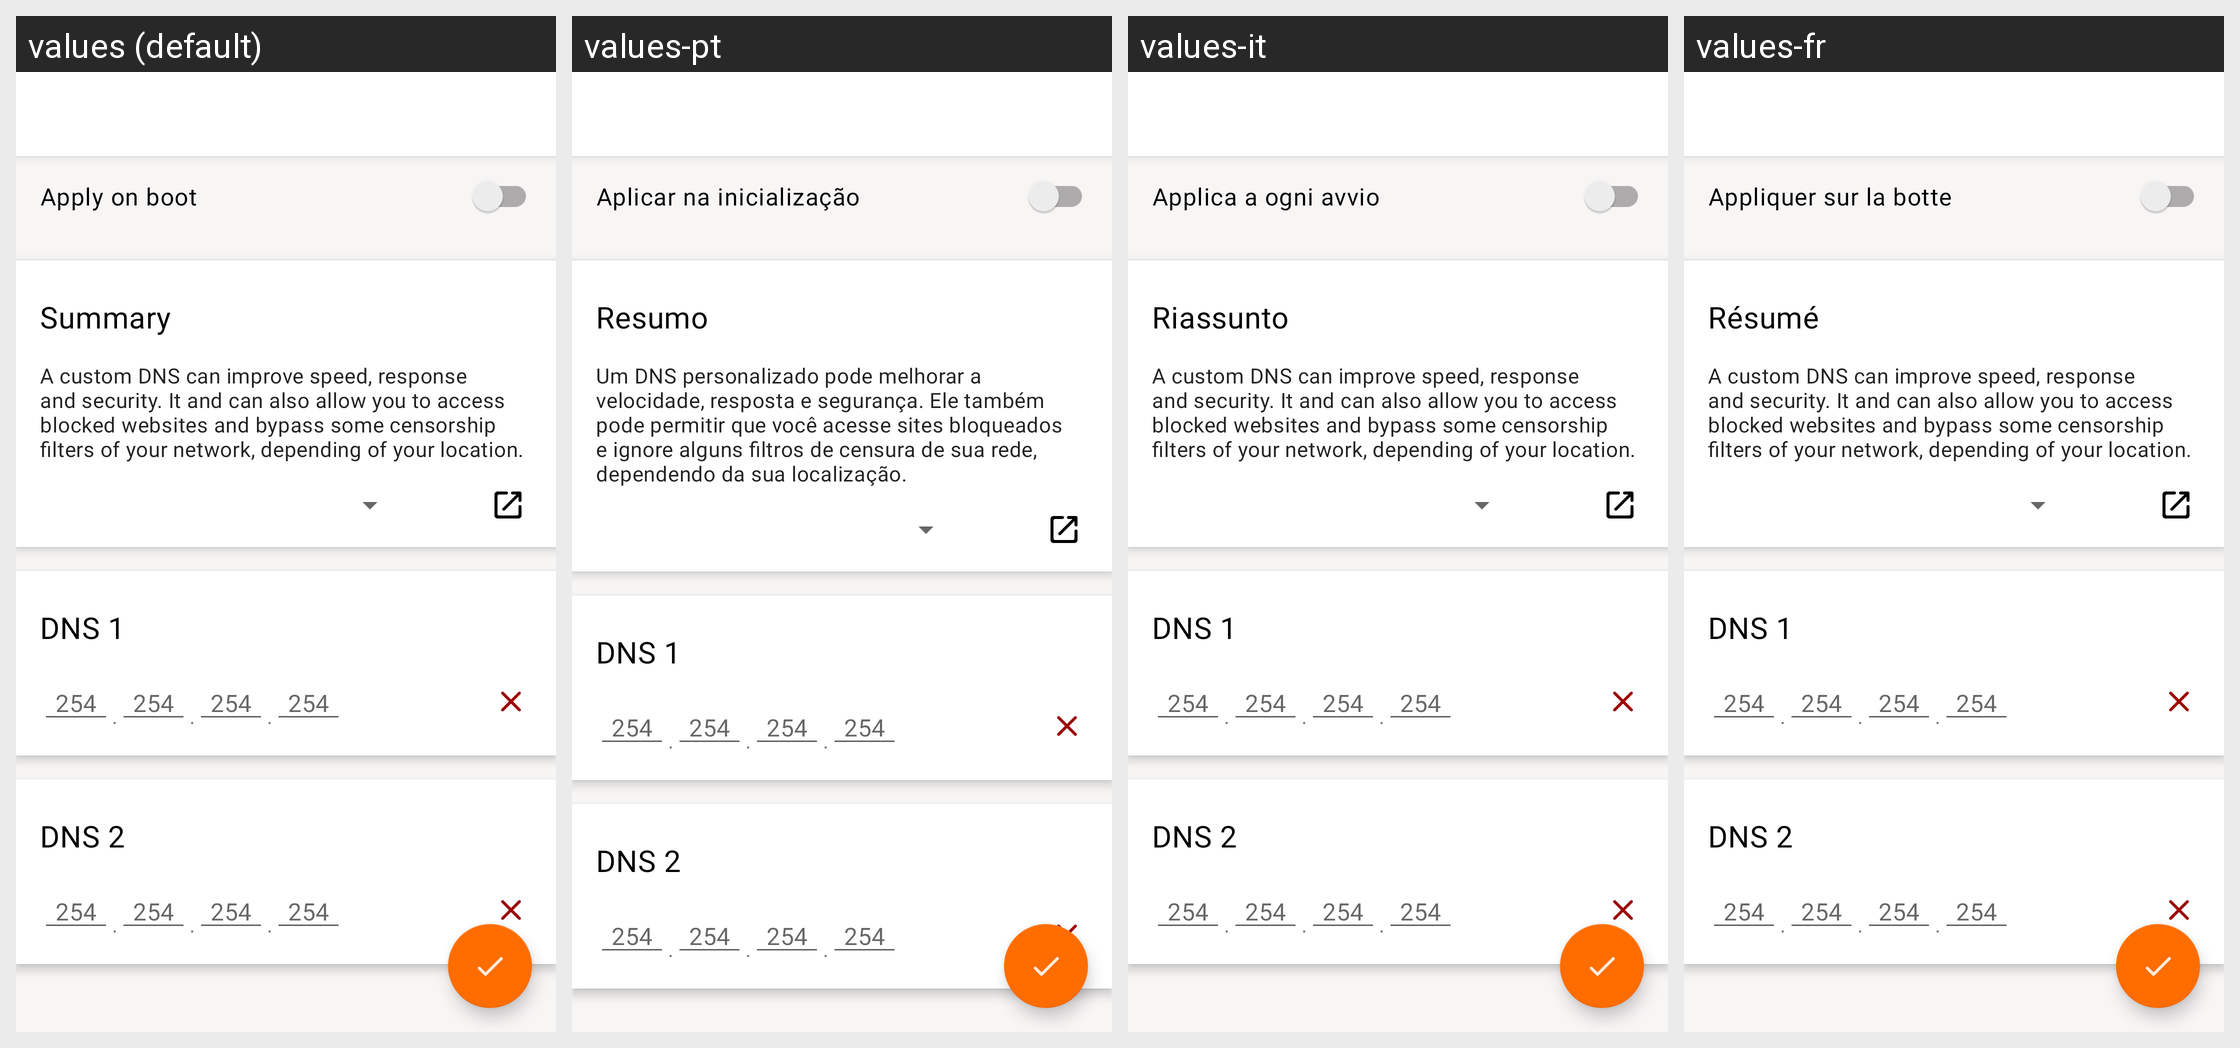

Here is an Android app screen in its default locale and in the app's own translations. Write out the translated-string differences for the strings that appear on this screen.
Android screen res/layout/activity_manual_dns.xml rendered under 4 locales, left to right: values (default), values-pt, values-it, values-fr. Device: Nexus 5 (rendered at 1080×1920; each locale shown at half size, 540×960, under a caption strip naming it); theme AppTheme.
Other locales in the repository, not shown: values-ar, values-de, values-es, values-hi, values-in, values-ru, values-tr, values-zh.
Strings drawn on this screen, with the default value and each locale's value (text and hints the layout hard-codes, and strings that could not be matched under every locale, appear in the picture but are not listed):

apply_on_boot
  values: Apply on boot
  values-pt: Aplicar na inicialização
  values-it: Applica a ogni avvio
  values-fr: Appliquer sur la botte

summary
  values: Summary
  values-pt: Resumo
  values-it: Riassunto
  values-fr: Résumé

dns_sum
  values: A custom DNS can improve speed, response and security. It and can also allow you to access blocked websites and bypass some censorship filters of your network, depending of your location.
  values-pt: Um DNS personalizado pode melhorar a velocidade, resposta e segurança. Ele também pode permitir que você acesse sites bloqueados e ignore alguns filtros de censura de sua rede, dependendo da sua localização.
  values-it: A custom DNS can improve speed, response and security. It and can also allow you to access blocked websites and bypass some censorship filters of your network, depending of your location.
  values-fr: A custom DNS can improve speed, response and security. It and can also allow you to access blocked websites and bypass some censorship filters of your network, depending of your location.
